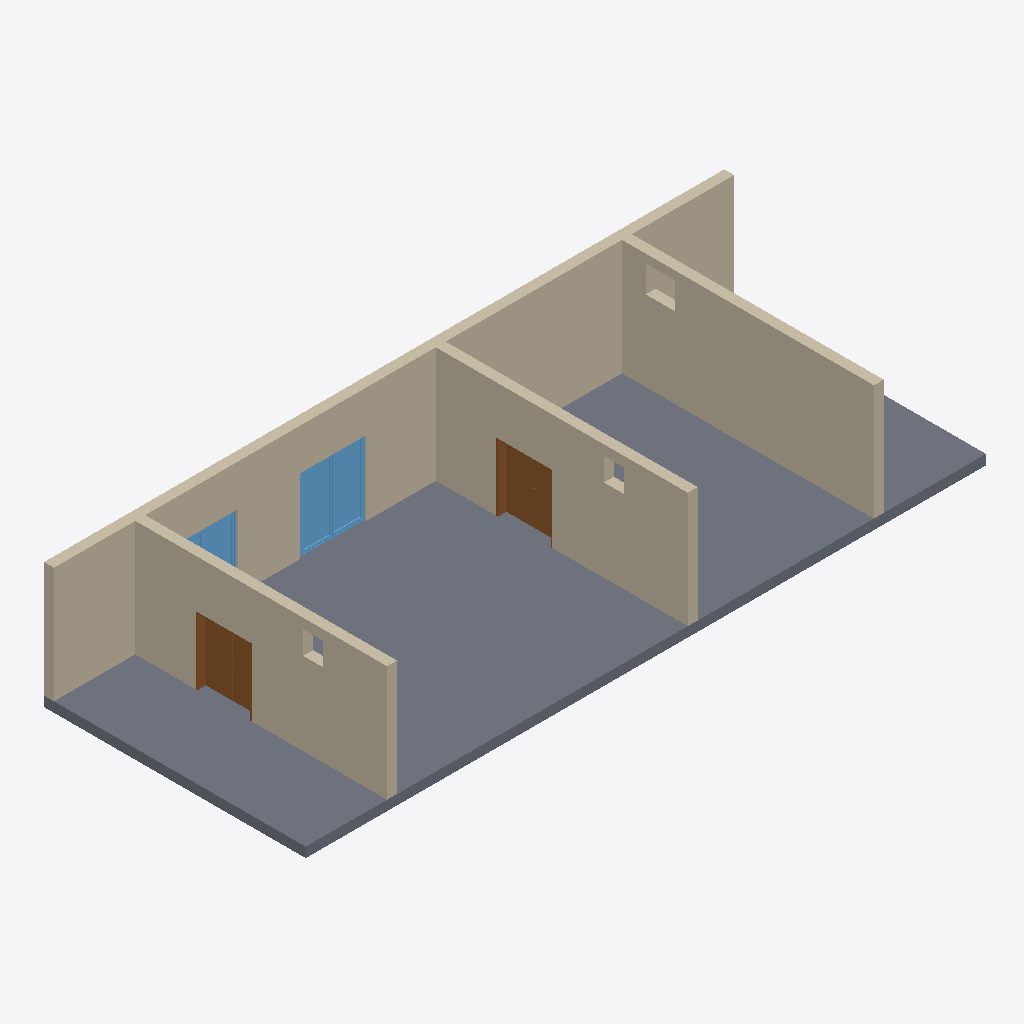
Isometric view of an IFC building model (IFC-SPF (STEP), schema IFC4, length unit metre), seen from the south-west, elements coloured by IFC class: 4 walls (beige), 2 windows (light blue), 2 doors (brown), 1 slab (grey).
Extent 20.6 m × 8.1 m × 3.8 m (x, y, z). Elements (9): 4 IfcWall, 2 IfcDoor, 2 IfcWindow, 1 IfcSlab.

HEADER;
FILE_DESCRIPTION(('ViewDefinition [ReferenceView_V1.2]','RevitIdentifiers [ContentGUID: 4af05414-461b-49e8-af14-df73b91faca8, VersionGUID: 25f02712-37c9-40ab-b84e-34c193a5ae9f, NumberOfSaves: 9]','CoordinateReference [CoordinateBase: Gemeinsam genutzte Koordinaten, ProjectSite: Intern]','ExchangeRequirement [Architecture]'),'2;1');
FILE_NAME('2025-DepMod2-ARC-Model_v1.ifc','2025-01-15T11:50:32',(''),(''),'ODA SDAI 24.6','Autodesk Revit 24.3.0.13 (DEU) - IFC 24.3.0.13','');
FILE_SCHEMA(('IFC4'));
ENDSEC;
DATA;
#27=IFCPROJECT('1Ay5GKHXj9wAyKttD6u5DO',#18,'2018_01',$,$,'','Projekt  Status',(#22),#800);
#33=IFCSITE('1Ay5GKHXj9wAyKttD6u5DQ',#18,'Default',$,$,#32,$,$,.ELEMENT.,(48,8,15,359802),(11,34,47,783432),0.0,$,$);
#413=IFCSLAB('3UcHTgo0n7bxtNyENUtEpA',#18,'Bodenplatte:STB 300:2510670',$,'Bodenplatte:STB 300',#397,#412,'2510670',.BASESLAB.);
#133=IFCWALL('3UcHTgo0n7bxtNyENUtEwS',#18,'Basiswand:STB 300:2510104',$,'Basiswand:STB 300',#94,#132,'2510104',.NOTDEFINED.);
#163=IFCWALL('3UcHTgo0n7bxtNyENUtEvv',#18,'Basiswand:STB 300:2510333',$,'Basiswand:STB 300',#136,#162,'2510333',.NOTDEFINED.);
#670=IFCWALL('1PFQw3$yXFqQBr07$m6sGk',#18,'Basiswand:STB 300:2512633',$,'Basiswand:STB 300',#639,#669,'2512633',.NOTDEFINED.);
#71=IFCWALL('3UcHTgo0n7bxtNyENUtE$k',#18,'Basiswand:STB 300:2509930',$,'Basiswand:STB 300',#36,#70,'2509930',.NOTDEFINED.);
#391=IFCWINDOW('3UcHTgo0n7bxtNyENUtErX',#18,'FE TÜR 2 tlg - DrehKipp mit Stulp:2000 x 2250:2510565',$,'FE TÜR 2 tlg - DrehKipp mit Stulp:2000 x 2250',#784,#387,'2510565',2.45,2.0000000000000115,.WINDOW.,.NOTDEFINED.,$);
#629=IFCDOOR('3orwOyq995a9xDbrUJ6J6C',#18,'TU DF 2 - Rahmenstock flächenbündig:DL - 1600 x 2000:2510744',$,'TU DF 2 - Rahmenstock flächenbündig:DL - 1600 x 2000',#728,#625,'2510744',2.2249999999999965,1.6900000000000002,.DOOR.,.DOUBLE_DOOR_SINGLE_SWING.,$);
#691=IFCDOOR('1PFQw3$yXFqQBr07$m6sGj',#18,'TU DF 2 - Rahmenstock flächenbündig:DL - 1600 x 2000:2512634',$,'TU DF 2 - Rahmenstock flächenbündig:DL - 1600 x 2000',#799,#687,'2512634',2.2249999999999965,1.6900000000000002,.DOOR.,.DOUBLE_DOOR_SINGLE_SWING.,$);
#380=IFCWINDOW('3UcHTgo0n7bxtNyENUtEqS',#18,'FE TÜR 2 tlg - DrehKipp mit Stulp:2000 x 2250:2510488',$,'FE TÜR 2 tlg - DrehKipp mit Stulp:2000 x 2250',#756,#376,'2510488',2.45,2.0000000000000115,.WINDOW.,.NOTDEFINED.,$);
ENDSEC;
